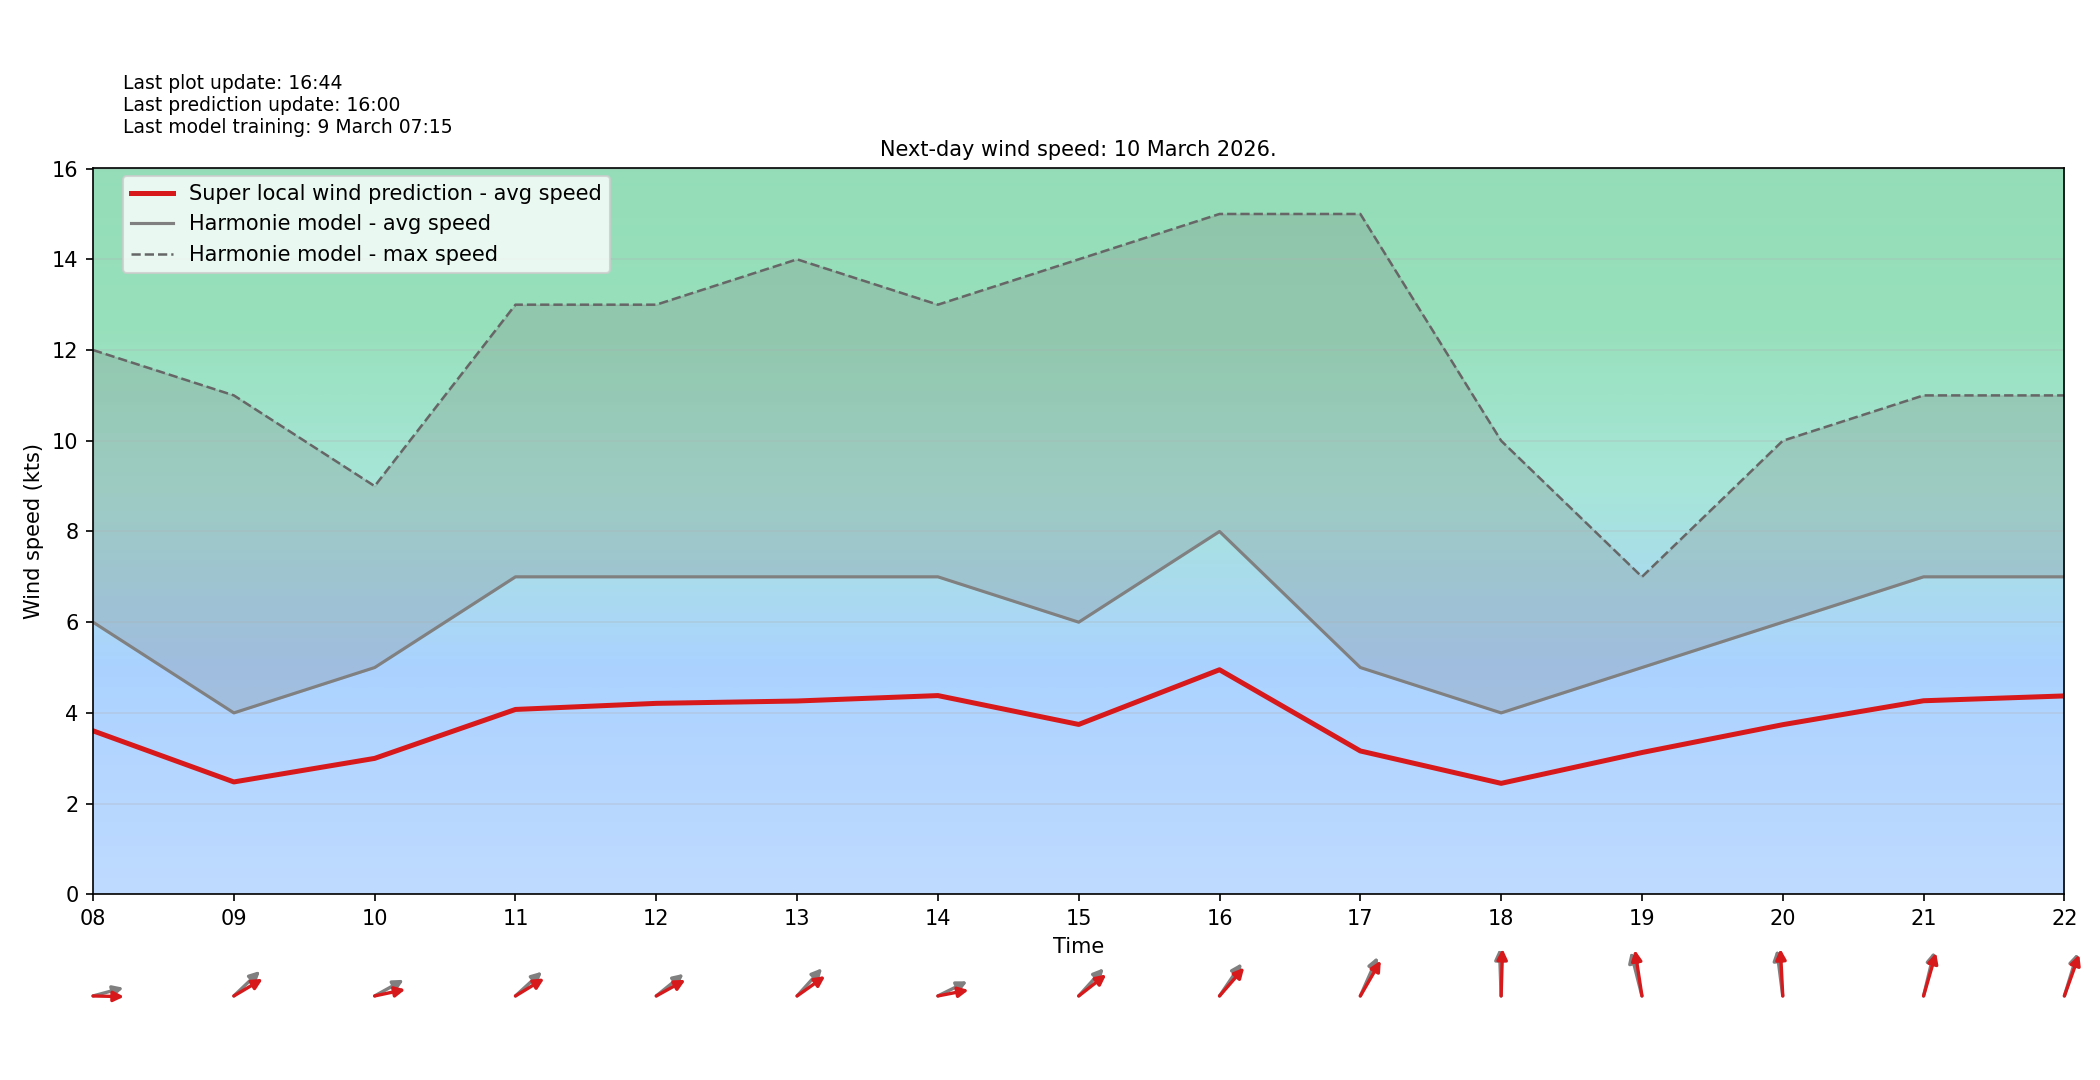

Data behind this chart, as committed beside it:
target_time_utc, hour_utc, forecast_wind_speed, lstm_pred_wind_speed, delta_speed_lstm_minus_forecast, forecast_wind_dir_deg, lstm_pred_wind_dir_deg, delta_dir_lstm_minus_forecast
2026-03-10T00:00:00Z, 00, 2.0, 1.326, -0.6737, 153.0, 161.1, 8.087
2026-03-10T01:00:00Z, 01, 5.0, 3.023, -1.977, 190.0, 203.8, 13.78
2026-03-10T02:00:00Z, 02, 7.0, 4.091, -2.909, 254.0, 269.3, 15.3
2026-03-10T03:00:00Z, 03, 2.0, 1.288, -0.7121, 234.0, 246.7, 12.74
2026-03-10T04:00:00Z, 04, 5.0, 3.012, -1.988, 269.0, 285.4, 16.44
2026-03-10T05:00:00Z, 05, 3.0, 1.846, -1.154, 260.0, 271.5, 11.51
2026-03-10T06:00:00Z, 06, 5.0, 2.957, -2.043, 243.0, 255.2, 12.24
2026-03-10T07:00:00Z, 07, 6.0, 3.636, -2.364, 243.0, 256.1, 13.12
2026-03-10T08:00:00Z, 08, 6.0, 3.605, -2.395, 260.0, 270.9, 10.89
2026-03-10T09:00:00Z, 09, 4.0, 2.478, -1.522, 238.0, 248.8, 10.76
2026-03-10T10:00:00Z, 10, 5.0, 2.997, -2.003, 250.0, 262, 12
2026-03-10T11:00:00Z, 11, 7.0, 4.076, -2.924, 239.0, 248.2, 9.23
2026-03-10T12:00:00Z, 12, 7.0, 4.21, -2.79, 242.0, 250, 8.037
2026-03-10T13:00:00Z, 13, 7.0, 4.262, -2.738, 234.0, 245.1, 11.07
2026-03-10T14:00:00Z, 14, 7.0, 4.382, -2.618, 252.0, 262.7, 10.73
2026-03-10T15:00:00Z, 15, 6.0, 3.745, -2.255, 234.0, 242.9, 8.935
2026-03-10T16:00:00Z, 16, 8.0, 4.951, -3.049, 226.0, 232.9, 6.929
2026-03-10T17:00:00Z, 17, 5.0, 3.161, -1.839, 214.0, 221.4, 7.442
2026-03-10T18:00:00Z, 18, 4.0, 2.447, -1.553, 177.0, 182.6, 5.554
2026-03-10T19:00:00Z, 19, 5.0, 3.126, -1.874, 159.0, 166.9, 7.891
2026-03-10T20:00:00Z, 20, 6.0, 3.74, -2.26, 169.0, 175.6, 6.627
2026-03-10T21:00:00Z, 21, 7.0, 4.267, -2.733, 200.0, 203.8, 3.842
2026-03-10T22:00:00Z, 22, 7.0, 4.374, -2.626, 205.0, 208.7, 3.686
2026-03-10T23:00:00Z, 23, 8.0, 4.873, -3.127, 202.0, 207.1, 5.127
